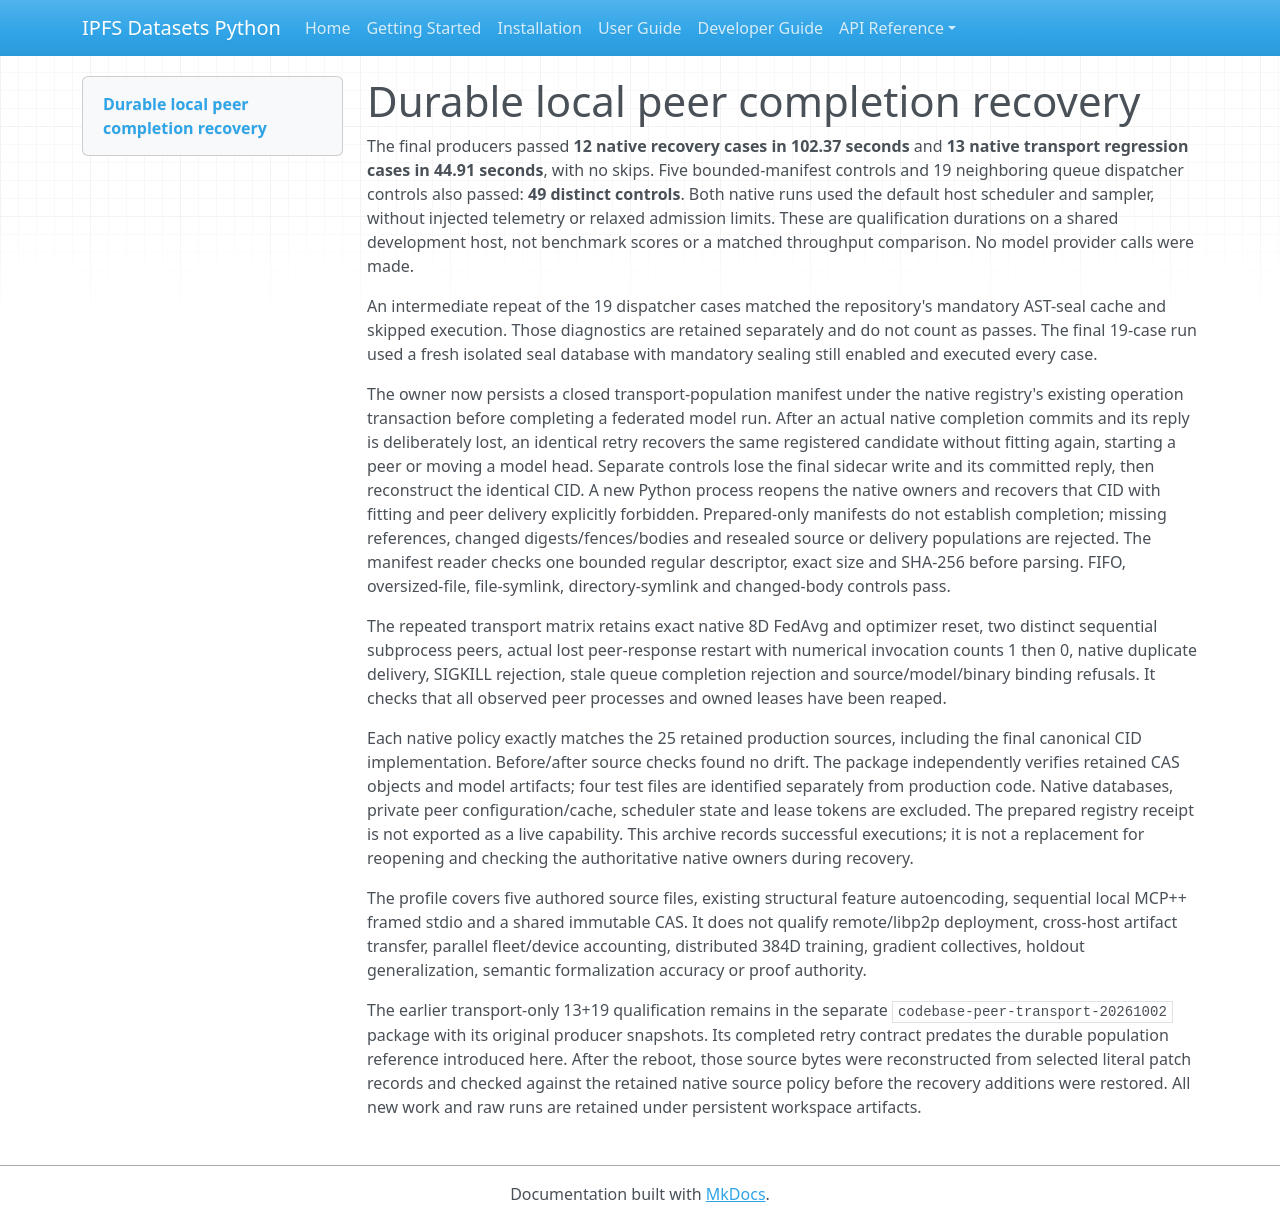

repository: endomorphosis/ipfs_datasets_py · page: software_contracts/evidence/codebase-peer-recovery-20261002/index.html · generator: mkdocs

# Durable local peer completion recovery

The final producers passed **12 native recovery cases in 102.37 seconds** and
**13 native transport regression cases in 44.91 seconds**, with no skips. Five
bounded-manifest controls and 19 neighboring queue dispatcher controls also
passed: **49 distinct controls**. Both native runs used the default host
scheduler and sampler, without injected telemetry or relaxed admission limits.
These are qualification durations on a shared development host, not benchmark
scores or a matched throughput comparison. No model provider calls were made.

An intermediate repeat of the 19 dispatcher cases matched the repository's
mandatory AST-seal cache and skipped execution. Those diagnostics are retained
separately and do not count as passes. The final 19-case run used a fresh isolated
seal database with mandatory sealing still enabled and executed every case.

The owner now persists a closed transport-population manifest under the native
registry's existing operation transaction before completing a federated model
run. After an actual native completion commits and its reply is deliberately
lost, an identical retry recovers the same registered candidate without fitting
again, starting a peer or moving a model head. Separate controls lose the final
sidecar write and its committed reply, then reconstruct the identical CID. A
new Python process reopens the native owners and recovers that CID with fitting
and peer delivery explicitly forbidden. Prepared-only manifests do not establish
completion; missing references, changed digests/fences/bodies and resealed source
or delivery populations are rejected. The manifest reader checks one bounded
regular descriptor, exact size and SHA-256 before parsing. FIFO, oversized-file,
file-symlink, directory-symlink and changed-body controls pass.

The repeated transport matrix retains exact native 8D FedAvg and optimizer reset,
two distinct sequential subprocess peers, actual lost peer-response restart with
numerical invocation counts 1 then 0, native duplicate delivery, SIGKILL rejection,
stale queue completion rejection and source/model/binary binding refusals. It
checks that all observed peer processes and owned leases have been reaped.

Each native policy exactly matches the 25 retained production sources, including
the final canonical CID implementation. Before/after source checks found no
drift. The package independently verifies retained CAS objects and model artifacts;
four test files are identified separately from production code. Native databases,
private peer configuration/cache, scheduler state and lease tokens are excluded.
The prepared registry receipt is not exported as a live capability. This archive
records successful executions; it is not a replacement for reopening and checking
the authoritative native owners during recovery.

The profile covers five authored source files, existing structural feature
autoencoding, sequential local MCP++ framed stdio and a shared immutable CAS.
It does not qualify remote/libp2p deployment, cross-host artifact transfer,
parallel fleet/device accounting, distributed 384D training, gradient collectives,
holdout generalization, semantic formalization accuracy or proof authority.

The earlier transport-only 13+19 qualification remains in the separate
`codebase-peer-transport-20261002` package with its original producer snapshots.
Its completed retry contract predates the durable population reference introduced
here. After the reboot, those source bytes were reconstructed from selected literal
patch records and checked against the retained native source policy before the
recovery additions were restored. All new work and raw runs are retained under
persistent workspace artifacts.
